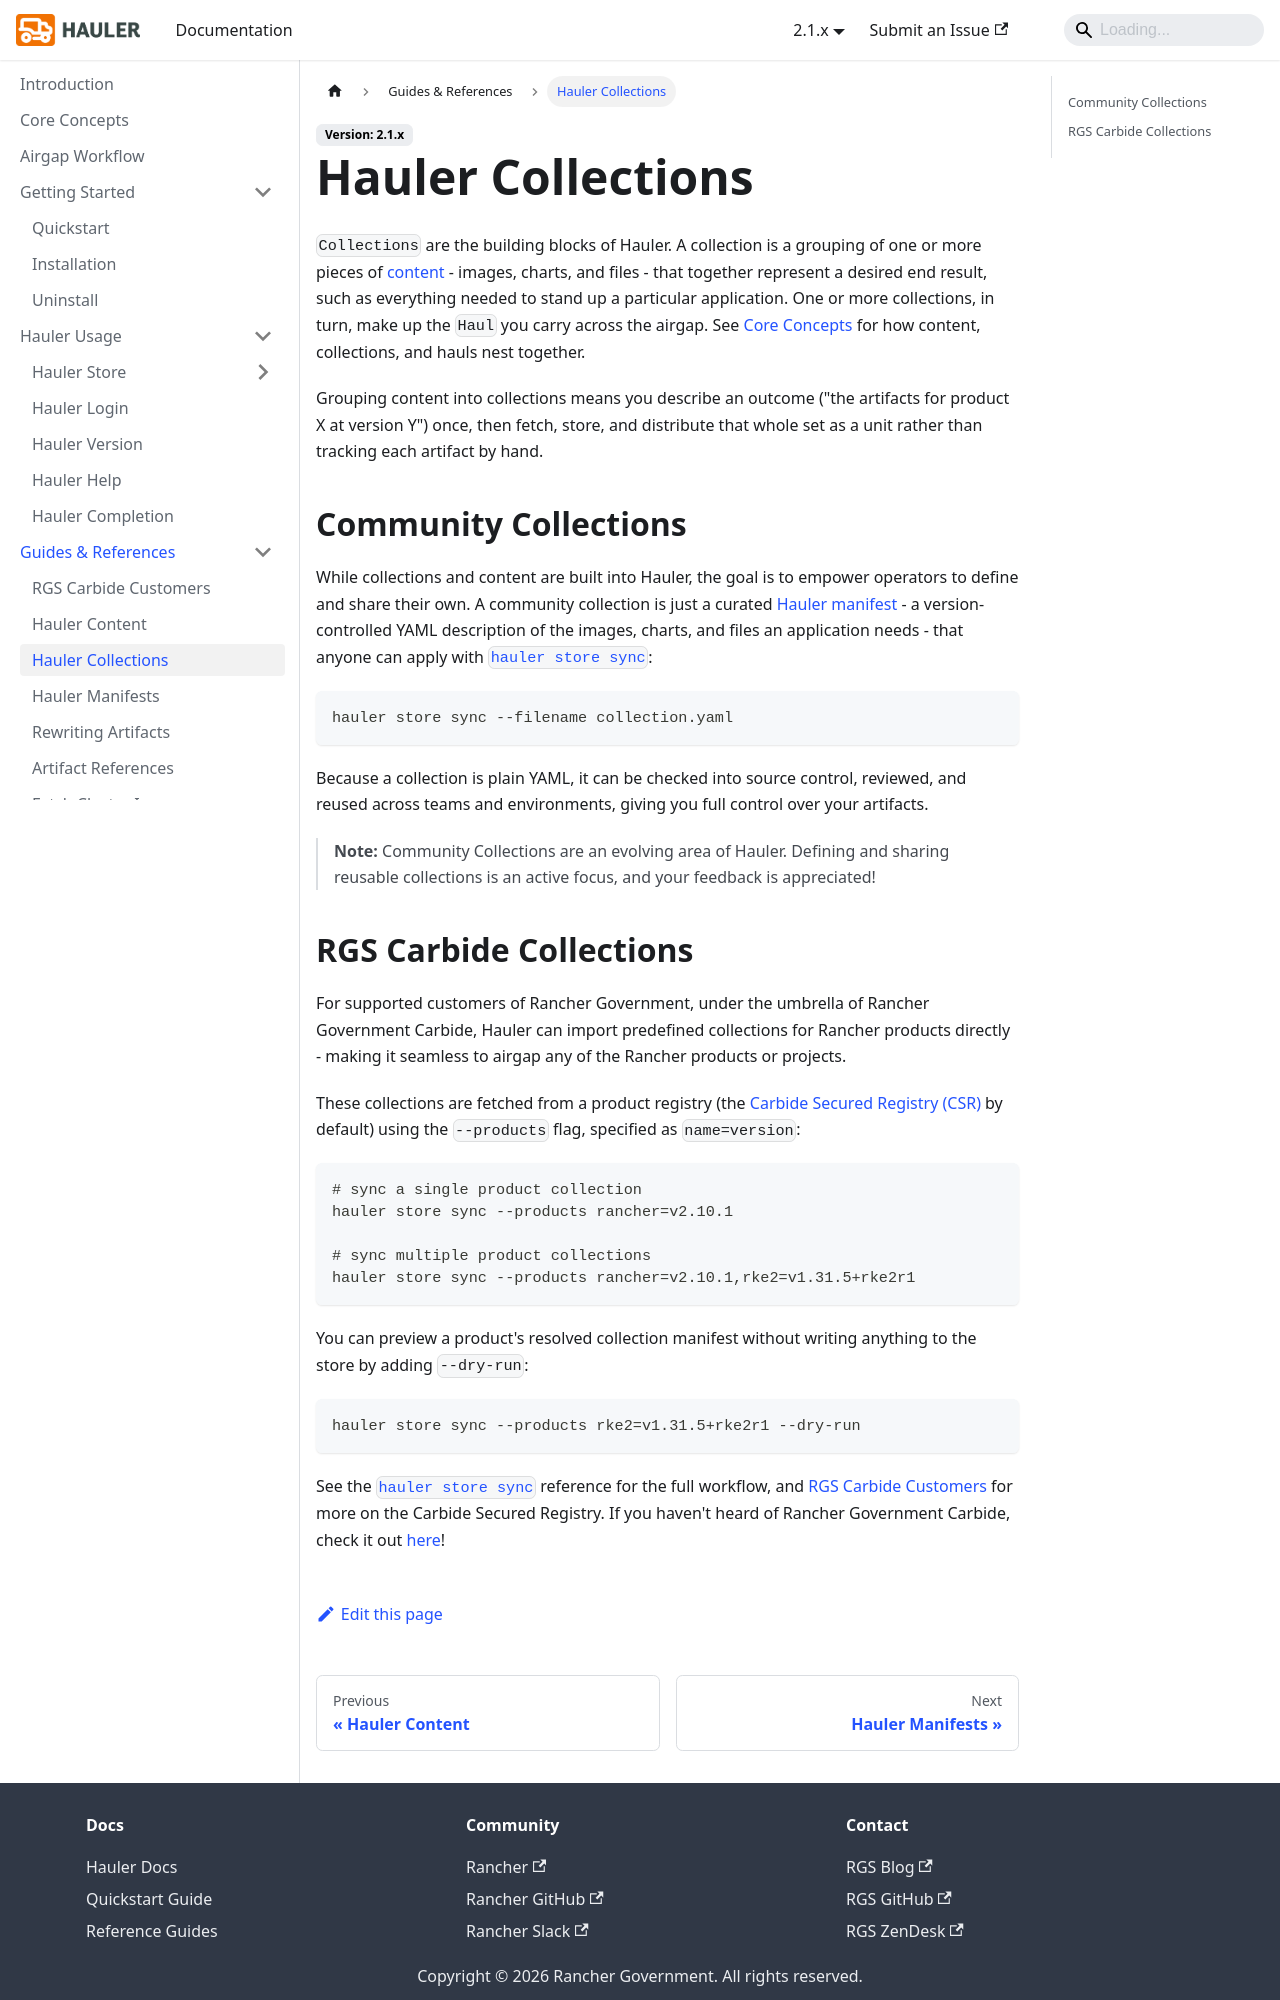

repository: hauler-dev/hauler-docs · page: docs/guides-references/hauler-collections.html · generator: docusaurus

---
title: Hauler Collections
description: Hauler Collections Documentation
sidebar_label: Hauler Collections
---

`Collections` are the building blocks of Hauler. A collection is a grouping of one or more pieces of [content](hauler-content.md) - images, charts, and files - that together represent a desired end result, such as everything needed to stand up a particular application. One or more collections, in turn, make up the `Haul` you carry across the airgap. See [Core Concepts](../core-concepts.md) for how content, collections, and hauls nest together.

Grouping content into collections means you describe an outcome ("the artifacts for product X at version Y") once, then fetch, store, and distribute that whole set as a unit rather than tracking each artifact by hand.

## Community Collections

While collections and content are built into Hauler, the goal is to empower operators to define and share their own. A community collection is just a curated [Hauler manifest](hauler-manifests.md) - a version-controlled YAML description of the images, charts, and files an application needs - that anyone can apply with [`hauler store sync`](../hauler-usage/store/sync.md):

```bash
hauler store sync --filename collection.yaml
```

Because a collection is plain YAML, it can be checked into source control, reviewed, and reused across teams and environments, giving you full control over your artifacts.

> **Note:** Community Collections are an evolving area of Hauler. Defining and sharing reusable collections is an active focus, and your feedback is appreciated!
